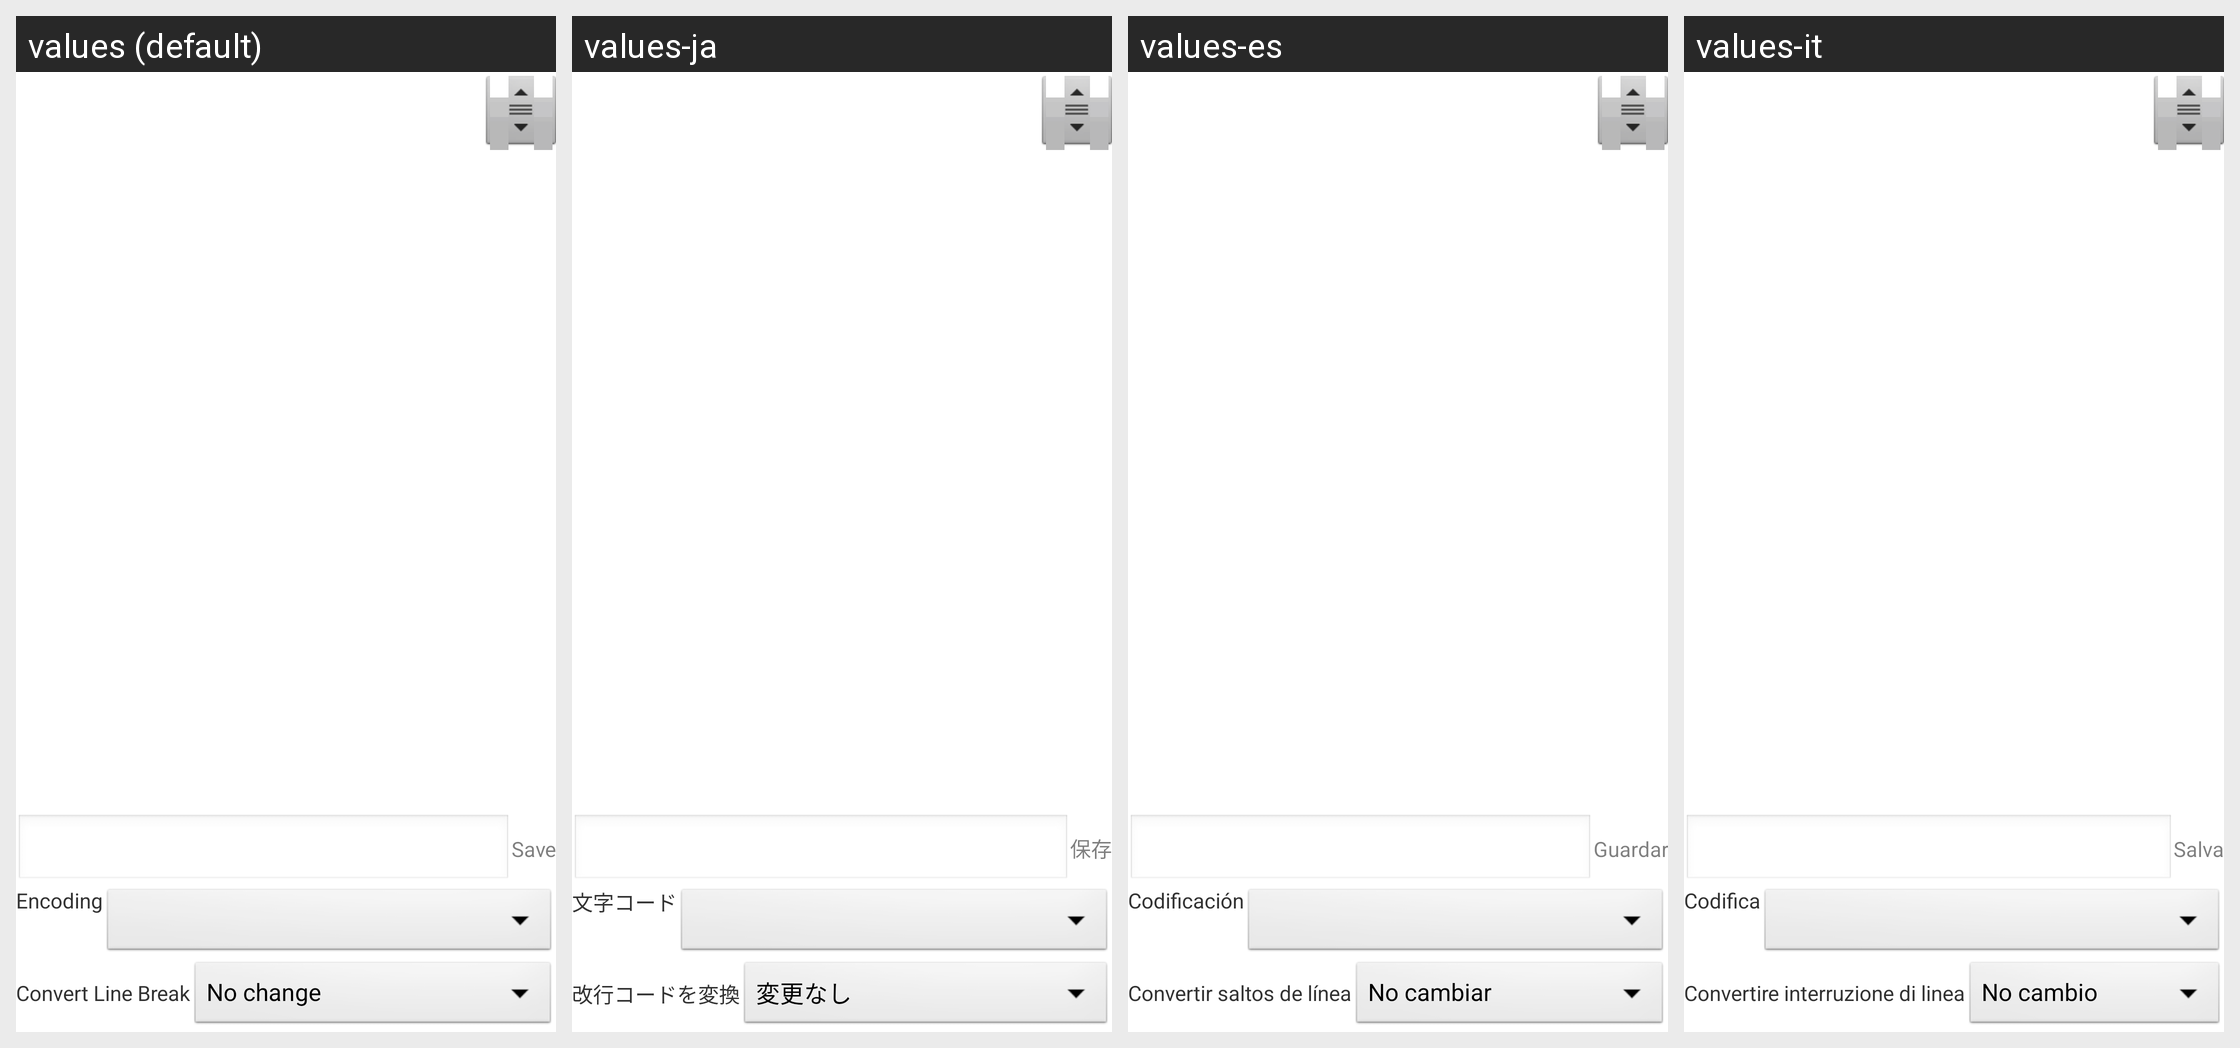

Translations of the strings shown on this Android screen, per locale in the grid:
Android screen res/layout/file_bowsers.xml rendered under 4 locales, left to right: values (default), values-ja, values-es, values-it. Device: Nexus 5 (rendered at 1080×1920; each locale shown at half size, 540×960, under a caption strip naming it); theme MultiTab.
Other locales in the repository, not shown: values-fr, values-ru, values-zh-rCN, values-zh-rTW.
Strings drawn on this screen, with the default value and each locale's value (text and hints the layout hard-codes, and strings that could not be matched under every locale, appear in the picture but are not listed):

save
  values: Save
  values-ja: 保存
  values-es: Guardar
  values-it: Salva

encoding
  values: Encoding
  values-ja: 文字コード
  values-es: Codificación
  values-it: Codifica

convert_linebreak_char
  values: Convert Line Break
  values-ja: 改行コードを変換
  values-es: Convertir saltos de línea
  values-it: Convertire interruzione di linea
